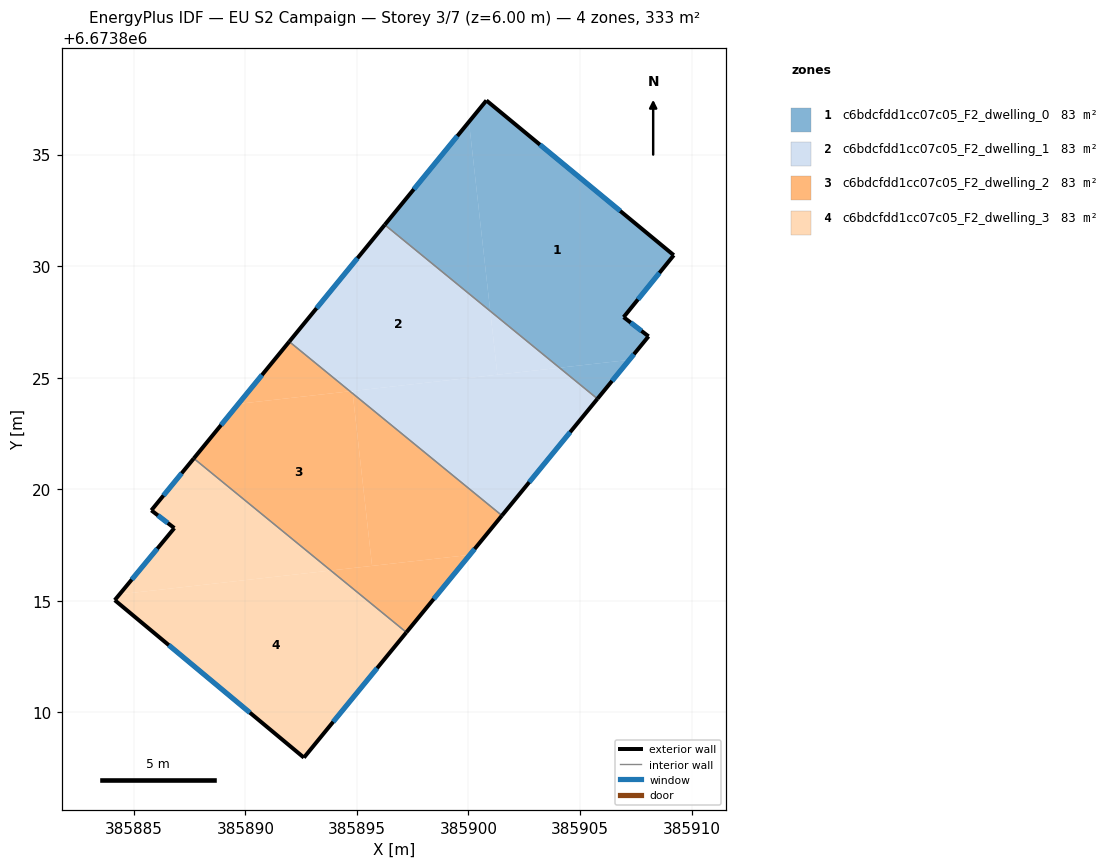
=== STOREY PLAN SPEC (per zone: floor XY polygon, exterior-wall plan segments, windows/doors) ===
zone 1: c6bdcfdd1cc07c05_F2_dwelling_0  (83.3 m²)
  floor: (385909.20, 6673830.49) (385906.95, 6673827.71) (385908.07, 6673826.85) (385907.21, 6673825.80) (385904.08, 6673825.45) (385900.97, 6673827.99) (385900.02, 6673836.47) (385900.80, 6673837.42)
  floor: (385900.02, 6673836.47) (385900.97, 6673827.99) (385896.25, 6673831.85)
  floor: (385907.21, 6673825.80) (385905.78, 6673824.05) (385904.08, 6673825.45)
  exterior wall: (385900.80, 6673837.42) – (385896.25, 6673831.85)  [7.2 m]
    window: (385899.50, 6673835.83) – (385897.55, 6673833.45)  [4.0 m²]
  exterior wall: (385909.20, 6673830.49) – (385900.80, 6673837.42)  [10.9 m]
    window: (385906.80, 6673832.47) – (385903.20, 6673835.44)  [6.0 m²]
  exterior wall: (385906.95, 6673827.71) – (385909.20, 6673830.49)  [3.6 m]
    window: (385907.60, 6673828.51) – (385908.56, 6673829.70)  [2.0 m²]
  exterior wall: (385908.07, 6673826.85) – (385906.95, 6673827.71)  [1.4 m]
    window: (385907.75, 6673827.10) – (385907.27, 6673827.47)  [0.8 m²]
  exterior wall: (385905.78, 6673824.05) – (385908.07, 6673826.85)  [3.6 m]
    window: (385906.43, 6673824.85) – (385907.42, 6673826.05)  [2.0 m²]
  interior walls: 1
zone 2: c6bdcfdd1cc07c05_F2_dwelling_1  (83.3 m²)
  floor: (385900.97, 6673827.99) (385901.29, 6673825.13) (385894.69, 6673824.39) (385891.97, 6673826.62) (385896.25, 6673831.85)
  floor: (385904.08, 6673825.45) (385901.29, 6673825.13) (385900.97, 6673827.99)
  floor: (385905.78, 6673824.05) (385901.50, 6673818.82) (385894.81, 6673824.29) (385894.80, 6673824.40) (385904.08, 6673825.45)
  exterior wall: (385901.50, 6673818.82) – (385905.78, 6673824.05)  [6.8 m]
    window: (385902.72, 6673820.32) – (385904.56, 6673822.56)  [3.7 m²]
  exterior wall: (385896.25, 6673831.85) – (385891.97, 6673826.62)  [6.8 m]
    window: (385895.03, 6673830.36) – (385893.19, 6673828.11)  [3.7 m²]
  interior walls: 2
zone 3: c6bdcfdd1cc07c05_F2_dwelling_2  (83.3 m²)
  floor: (385901.50, 6673818.82) (385900.06, 6673817.06) (385895.68, 6673816.57) (385894.81, 6673824.29)
  floor: (385894.81, 6673824.29) (385895.68, 6673816.57) (385893.83, 6673816.36) (385887.69, 6673821.38) (385889.69, 6673823.83) (385894.69, 6673824.39)
  floor: (385894.69, 6673824.39) (385889.69, 6673823.83) (385891.97, 6673826.62)
  floor: (385900.06, 6673817.06) (385897.22, 6673813.59) (385893.83, 6673816.36)
  exterior wall: (385897.22, 6673813.59) – (385901.50, 6673818.82)  [6.8 m]
    window: (385898.44, 6673815.08) – (385900.28, 6673817.33)  [3.7 m²]
  exterior wall: (385891.97, 6673826.62) – (385887.69, 6673821.38)  [6.8 m]
    window: (385890.75, 6673825.12) – (385888.91, 6673822.88)  [3.7 m²]
  interior walls: 2
zone 4: c6bdcfdd1cc07c05_F2_dwelling_3  (83.3 m²)
  floor: (385893.83, 6673816.36) (385884.36, 6673815.29) (385886.82, 6673818.26) (385885.79, 6673819.05) (385887.69, 6673821.38)
  floor: (385897.22, 6673813.59) (385892.62, 6673807.97) (385884.15, 6673815.03) (385884.36, 6673815.29) (385893.83, 6673816.36)
  exterior wall: (385885.79, 6673819.05) – (385886.82, 6673818.26)  [1.3 m]
    window: (385886.08, 6673818.83) – (385886.52, 6673818.49)  [0.7 m²]
  exterior wall: (385887.69, 6673821.38) – (385885.79, 6673819.05)  [3.0 m]
    window: (385887.14, 6673820.72) – (385886.33, 6673819.72)  [1.7 m²]
  exterior wall: (385892.62, 6673807.97) – (385897.22, 6673813.59)  [7.3 m]
    window: (385893.94, 6673809.58) – (385895.90, 6673811.98)  [4.0 m²]
  exterior wall: (385884.15, 6673815.03) – (385892.62, 6673807.97)  [11.0 m]
    window: (385886.57, 6673813.01) – (385890.20, 6673809.99)  [6.1 m²]
  exterior wall: (385886.82, 6673818.26) – (385884.15, 6673815.03)  [4.2 m]
    window: (385886.05, 6673817.34) – (385884.91, 6673815.95)  [2.3 m²]
  interior walls: 1

=== DERIVED (storey summary) ===
Building: EU S2 Campaign
Storey: 3 of 7  (floor level z = 6.00 m)
Storey gross floor area: 333.1 m²
Zones on this storey: 4
  - c6bdcfdd1cc07c05_F2_dwelling_0: floor 83.3 m²; exterior wall 26.7 m (80.1 m²); 5 window(s) 14.7 m²; WWR 18.4%
  - c6bdcfdd1cc07c05_F2_dwelling_1: floor 83.3 m²; exterior wall 13.5 m (40.6 m²); 2 window(s) 7.5 m²; WWR 18.4%
  - c6bdcfdd1cc07c05_F2_dwelling_2: floor 83.3 m²; exterior wall 13.5 m (40.6 m²); 2 window(s) 7.5 m²; WWR 18.4%
  - c6bdcfdd1cc07c05_F2_dwelling_3: floor 83.3 m²; exterior wall 26.8 m (80.3 m²); 5 window(s) 14.8 m²; WWR 18.4%
Zone adjacency (shared interzone walls):
  - c6bdcfdd1cc07c05_F2_dwelling_0 ↔ c6bdcfdd1cc07c05_F2_dwelling_1
  - c6bdcfdd1cc07c05_F2_dwelling_1 ↔ c6bdcfdd1cc07c05_F2_dwelling_2
  - c6bdcfdd1cc07c05_F2_dwelling_2 ↔ c6bdcfdd1cc07c05_F2_dwelling_3